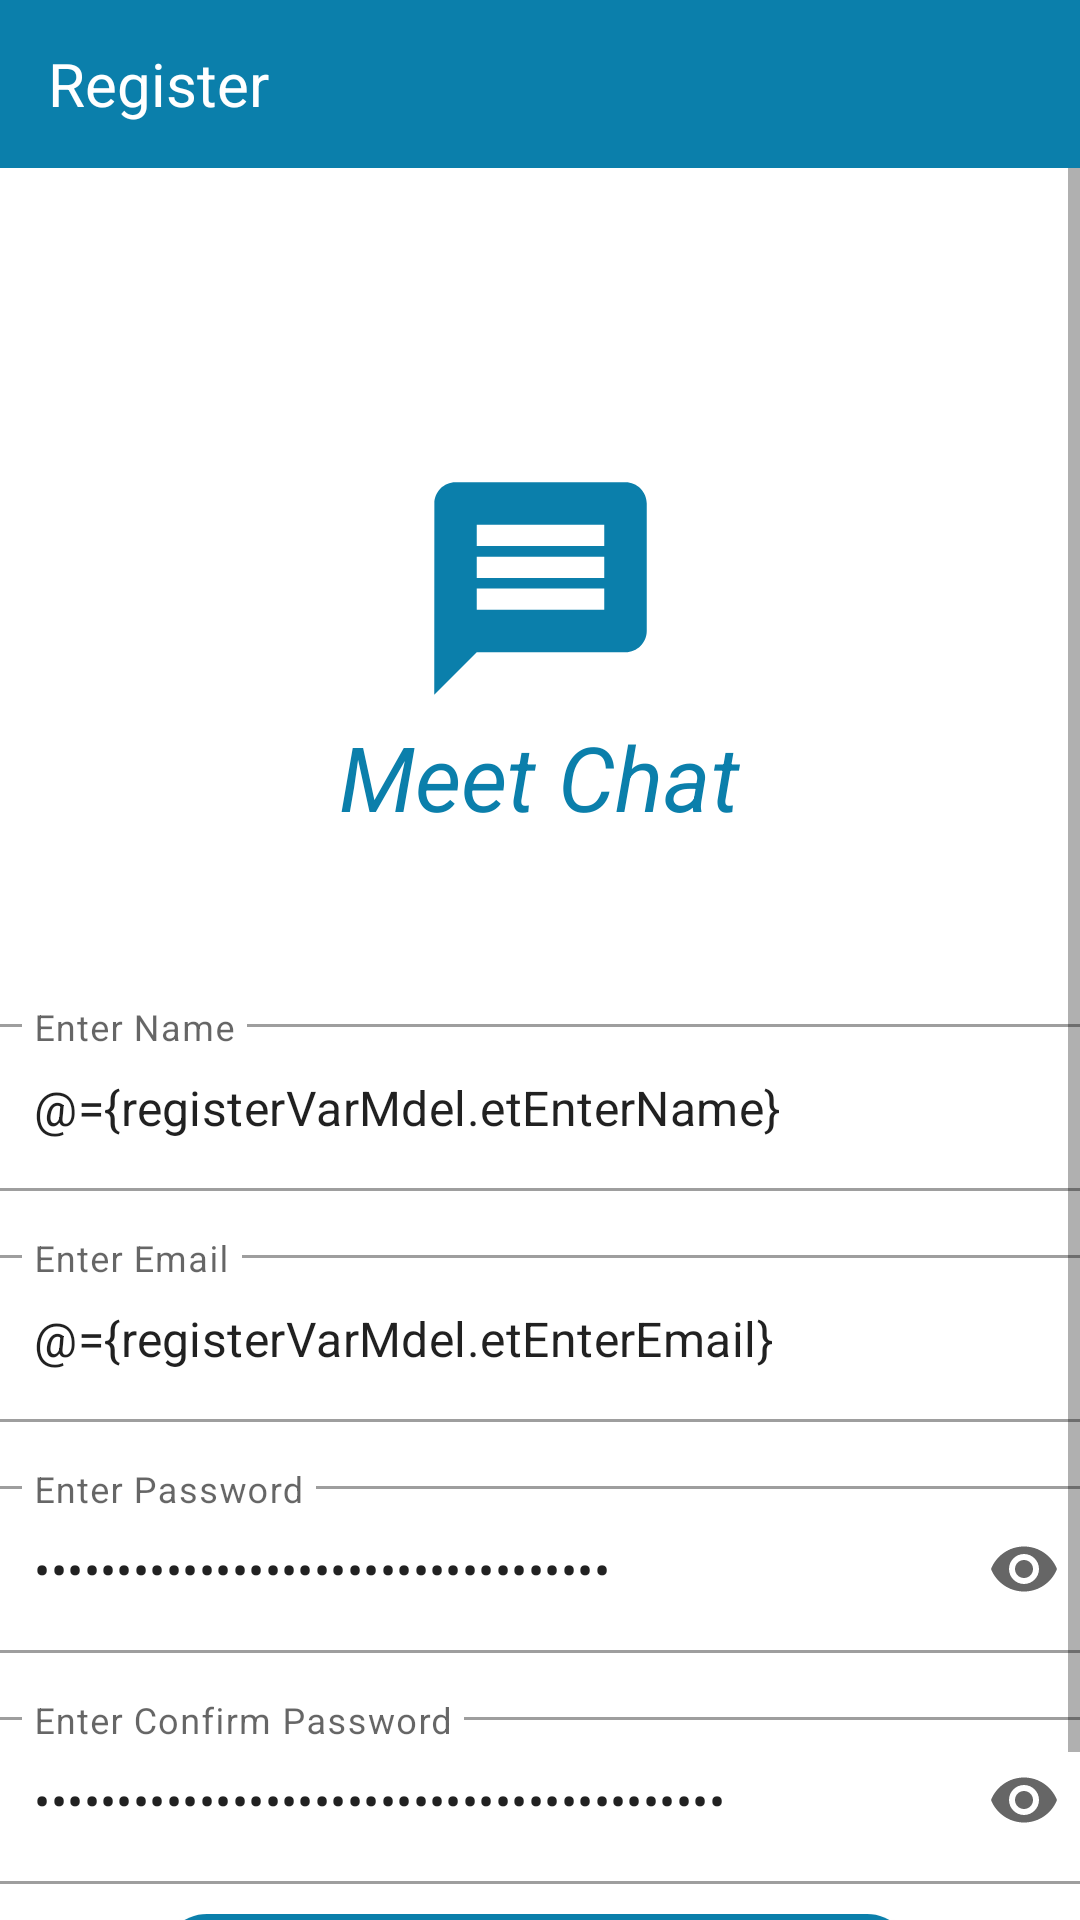

Layout XML and referenced resources for this Android screen:
<!-- AndroidManifest.xml: application theme Theme.MeetChat -->
<!-- res/layout/fragment_register.xml -->
<?xml version="1.0" encoding="utf-8"?>
<layout xmlns:android="http://schemas.android.com/apk/res/android"
    xmlns:app="http://schemas.android.com/apk/res-auto"
    xmlns:tools="http://schemas.android.com/tools">

    <data>
        <variable
            name="registerVarMdel"
            type="com.example.meetchat.registerfragment.RegisterViewModel" />
    </data>

    <LinearLayout
        android:layout_width="match_parent"
        android:layout_height="match_parent"
        tools:context=".registerfragment.RegisterFragment"
        android:orientation="vertical">

        <com.google.android.material.appbar.AppBarLayout
            android:layout_width="match_parent"
            android:layout_height="wrap_content">

            <androidx.appcompat.widget.Toolbar
                android:id="@+id/tool_bar_register"
                android:layout_width="match_parent"
                android:layout_height="?attr/actionBarSize"
                android:background="@color/purple_700">

                <TextView
                    android:layout_width="wrap_content"
                    android:layout_height="wrap_content"
                    android:text="@string/title_bar_register"
                    android:textColor="@color/white"
                    android:textSize="20sp"/>
            </androidx.appcompat.widget.Toolbar>
        </com.google.android.material.appbar.AppBarLayout>

        <ScrollView
            android:layout_width="match_parent"
            android:layout_height="match_parent"
            android:fillViewport="true">

            <androidx.constraintlayout.widget.ConstraintLayout
                android:layout_width="match_parent"
                android:layout_height="match_parent">


                <ImageView
                    android:id="@+id/imageView"
                    android:layout_width="100dp"
                    android:layout_height="85dp"
                    android:src="@drawable/ic_vector_message_register"
                    app:layout_constraintBottom_toTopOf="@+id/input_enter_name"
                    app:layout_constraintEnd_toEndOf="parent"
                    app:layout_constraintStart_toStartOf="parent"
                    app:layout_constraintTop_toTopOf="parent" />

                <TextView
                    android:id="@+id/textView"
                    android:layout_width="wrap_content"
                    android:layout_height="wrap_content"
                    android:text="Meet Chat"
                    android:textColor="@color/purple_700"
                    android:textSize="30sp"
                    android:textStyle="italic"
                    app:layout_constraintBottom_toTopOf="@+id/input_enter_name"
                    app:layout_constraintEnd_toEndOf="@+id/imageView"
                    app:layout_constraintHorizontal_bias="0.508"
                    app:layout_constraintStart_toStartOf="@+id/imageView"
                    app:layout_constraintTop_toBottomOf="@+id/imageView"
                    app:layout_constraintVertical_bias="0.0" />

                <com.google.android.material.textfield.TextInputLayout
                    android:id="@+id/input_enter_name"
                    style="@style/Widget.MaterialComponents.TextInputLayout.OutlinedBox"
                    android:layout_width="@dimen/et_input_register_width_size"
                    android:layout_height="wrap_content"
                    android:layout_marginTop="280dp"
                    app:endIconMode="clear_text"
                    app:layout_constraintEnd_toEndOf="parent"
                    app:layout_constraintStart_toStartOf="parent"
                    app:layout_constraintTop_toTopOf="parent">

                    <EditText
                        android:id="@+id/et_enter_name"
                        android:layout_width="match_parent"
                        android:layout_height="wrap_content"
                        android:hint="@string/enter_name"
                        android:inputType="text"
                        android:text="@={registerVarMdel.etEnterName}"/>

                </com.google.android.material.textfield.TextInputLayout>

                <com.google.android.material.textfield.TextInputLayout
                    android:id="@+id/input_enter_email"
                    style="@style/Widget.MaterialComponents.TextInputLayout.OutlinedBox"
                    android:layout_width="@dimen/et_input_register_width_size"
                    android:layout_height="wrap_content"
                    android:layout_marginTop="16dp"
                    app:endIconMode="clear_text"
                    app:layout_constraintEnd_toEndOf="@+id/input_enter_name"
                    app:layout_constraintStart_toStartOf="@+id/input_enter_name"
                    app:layout_constraintTop_toBottomOf="@+id/input_enter_name">

                    <EditText
                        android:id="@+id/et_enter_email"
                        android:layout_width="match_parent"
                        android:layout_height="wrap_content"
                        android:hint="@string/enter_email"
                        android:inputType="textEmailAddress"
                        android:text="@={registerVarMdel.etEnterEmail}"/>

                </com.google.android.material.textfield.TextInputLayout>

                <com.google.android.material.textfield.TextInputLayout
                    android:id="@+id/input_enter_password"
                    style="@style/Widget.MaterialComponents.TextInputLayout.OutlinedBox"
                    android:layout_width="@dimen/et_input_register_width_size"
                    android:layout_height="wrap_content"
                    android:layout_marginTop="16dp"
                    app:endIconMode="password_toggle"
                    app:layout_constraintEnd_toEndOf="@+id/input_enter_email"
                    app:layout_constraintStart_toStartOf="@+id/input_enter_email"
                    app:layout_constraintTop_toBottomOf="@+id/input_enter_email">

                    <EditText
                        android:id="@+id/et_enter_password"
                        android:layout_width="match_parent"
                        android:layout_height="wrap_content"
                        android:hint="@string/enter_password"
                        android:inputType="textPassword"
                        android:text="@={registerVarMdel.etEnterPassword}"/>

                </com.google.android.material.textfield.TextInputLayout>

                <com.google.android.material.textfield.TextInputLayout
                    android:id="@+id/input_enter_confirm_password"
                    style="@style/Widget.MaterialComponents.TextInputLayout.OutlinedBox"
                    android:layout_width="@dimen/et_input_register_width_size"
                    android:layout_height="wrap_content"
                    android:layout_marginTop="16dp"
                    app:endIconMode="password_toggle"
                    app:layout_constraintEnd_toEndOf="@+id/input_enter_password"
                    app:layout_constraintStart_toStartOf="@+id/input_enter_password"
                    app:layout_constraintTop_toBottomOf="@+id/input_enter_password">

                    <EditText
                        android:id="@+id/et_enter_confirm_password"
                        android:layout_width="match_parent"
                        android:layout_height="wrap_content"
                        android:hint="@string/enter_confirm_password"
                        android:inputType="textPassword"
                        android:text="@={registerVarMdel.etEnterConfirmPassword}"/>

                </com.google.android.material.textfield.TextInputLayout>

                <LinearLayout
                    android:layout_width="wrap_content"
                    android:layout_height="wrap_content"
                    android:layout_marginTop="10dp"
                    android:orientation="vertical"
                    app:layout_constraintBottom_toBottomOf="parent"
                    app:layout_constraintEnd_toEndOf="@+id/input_enter_confirm_password"
                    app:layout_constraintHorizontal_bias="0.492"
                    app:layout_constraintStart_toStartOf="@+id/input_enter_confirm_password"
                    app:layout_constraintTop_toBottomOf="@+id/input_enter_confirm_password"
                    app:layout_constraintVertical_bias="0.112">

                    <Button
                        android:id="@+id/btn_register"
                        android:layout_width="@dimen/btn_register_page_width"
                        android:layout_height="@dimen/btn_register_page_height"
                        android:text="@string/btn_register"
                        android:background="@drawable/button_background"
                        android:textColor="@color/white"/>

                    <LinearLayout
                        android:id="@+id/linearLayout3"
                        android:layout_width="wrap_content"
                        android:layout_height="wrap_content"
                        android:layout_gravity="center"
                        app:layout_constraintEnd_toEndOf="parent"
                        app:layout_constraintStart_toStartOf="parent"
                        app:layout_constraintTop_toBottomOf="@+id/btn_registerId">

                        <TextView
                            android:id="@+id/already_have_an_account"
                            android:layout_width="wrap_content"
                            android:layout_height="wrap_content"
                            android:layout_marginTop="5dp"
                            android:text="@string/already_have_an_account"
                            android:textSize="@dimen/lbl_text_view_textSize"
                            android:textColor="@color/colorSecondaryText"/>

                        <TextView
                            android:id="@+id/tv_login"
                            android:layout_width="wrap_content"
                            android:layout_height="wrap_content"
                            android:layout_marginTop="5dp"
                            android:layout_marginLeft="2dp"
                            android:foreground="?attr/selectableItemBackground"
                            android:text="@string/login"
                            android:textStyle="bold"
                            android:textColor="@color/colorSecondaryText"
                            android:textSize="@dimen/lbl_text_view_textSize" />

                    </LinearLayout>
                </LinearLayout>
            </androidx.constraintlayout.widget.ConstraintLayout>
        </ScrollView>
    </LinearLayout>
</layout>
<!-- resources referenced by this layout -->
<resources>
  <color name="colorSecondaryText">#989898</color>
  <color name="purple_700">#0B7FAB</color>
  <color name="white">#FFFFFFFF</color>
  <dimen name="btn_register_page_height">40dp</dimen>
  <dimen name="btn_register_page_width">250dp</dimen>
  <dimen name="et_input_register_width_size">370dp</dimen>
  <dimen name="lbl_text_view_textSize">14sp</dimen>
  <!-- drawable button_background (drawable) -->
  <?xml version="1.0" encoding="utf-8"?>
  <shape xmlns:android="http://schemas.android.com/apk/res/android">
  
      <gradient
          android:angle="360"
          android:endColor="@color/purple_700"
          android:startColor="@color/purple_700"
          android:type="linear"/>
  
      <corners android:radius="@dimen/button_background_radius"/>
  </shape>
  <!-- drawable ic_vector_message_register (drawable) -->
  <vector android:height="50dp" android:tint="#0B7FAB"
      android:viewportHeight="24" android:viewportWidth="24"
      android:width="50dp" xmlns:android="http://schemas.android.com/apk/res/android">
      <path android:fillColor="@android:color/white" android:pathData="M20,2L4,2c-1.1,0 -1.99,0.9 -1.99,2L2,22l4,-4h14c1.1,0 2,-0.9 2,-2L22,4c0,-1.1 -0.9,-2 -2,-2zM18,14L6,14v-2h12v2zM18,11L6,11L6,9h12v2zM18,8L6,8L6,6h12v2z"/>
  </vector>
  <string name="already_have_an_account">Already have an account?</string>
  <string name="btn_register">Register</string>
  <string name="enter_confirm_password">Enter Confirm Password</string>
  <string name="enter_email">Enter Email</string>
  <string name="enter_name">Enter Name</string>
  <string name="enter_password">Enter Password</string>
  <string name="login"><u>Login</u></string>
  <string name="title_bar_register">Register</string>
  <style name="Theme.MeetChat" parent="Theme.MaterialComponents.DayNight.DarkActionBar">
          
          <item name="colorPrimary">@color/purple_700</item>
          <item name="colorPrimaryVariant">@color/purple_700</item>
          <item name="colorOnPrimary">@color/white</item>
          
          <item name="colorSecondary">@color/teal_200</item>
          <item name="colorSecondaryVariant">@color/teal_700</item>
          <item name="colorOnSecondary">@color/black</item>
          
          <item name="android:statusBarColor" tools:targetApi="l">?attr/colorPrimaryVariant</item>
          
      </style>
  <dimen name="button_background_radius">15dp</dimen>
  <color name="teal_200">#FF03DAC5</color>
  <color name="teal_700">#FF018786</color>
  <color name="black">#FF000000</color>
</resources>
